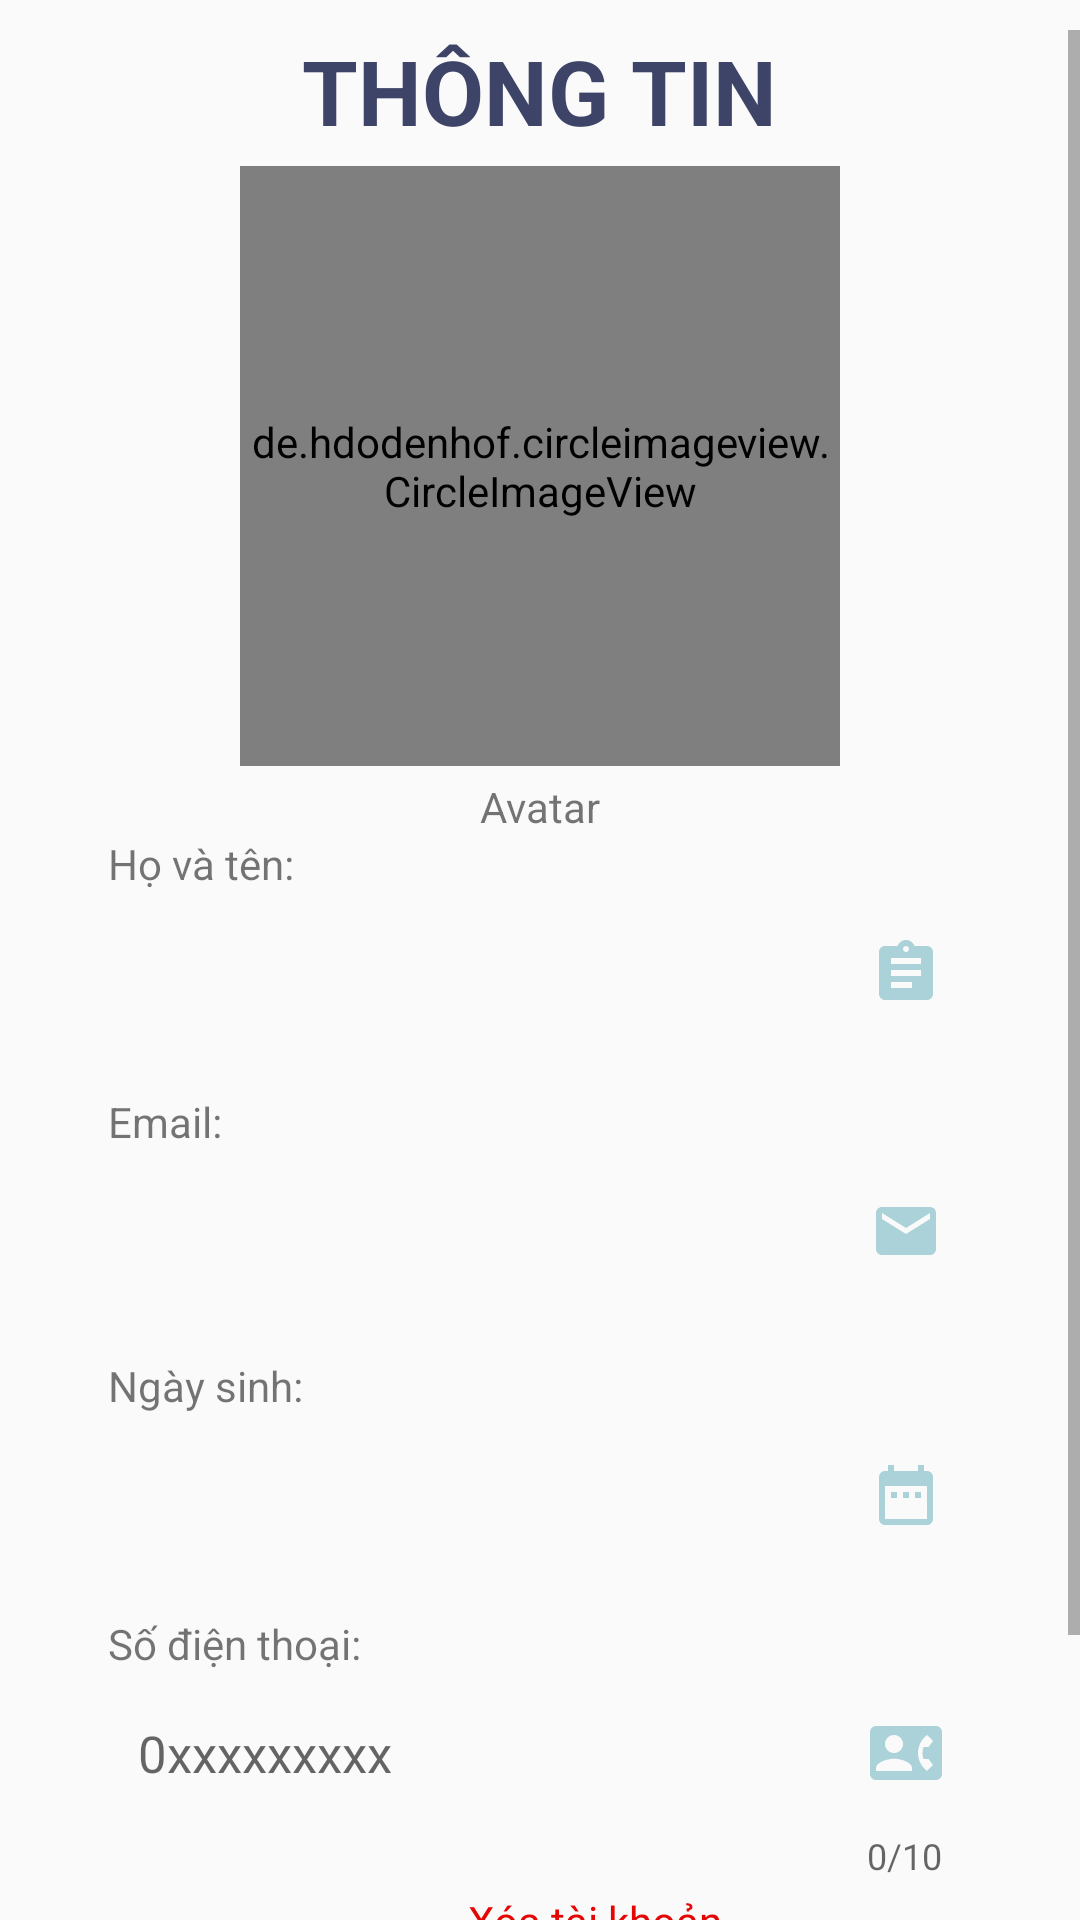

Layout XML and referenced resources for this Android screen:
<!-- AndroidManifest.xml: application theme AppTheme -->
<!-- res/layout/activity_capnhatthongtinnguoidung.xml -->
<?xml version="1.0" encoding="utf-8"?>
<LinearLayout xmlns:app="http://schemas.android.com/apk/res-auto"
    xmlns:tools="http://schemas.android.com/tools"
    xmlns:android="http://schemas.android.com/apk/res/android"
    android:layout_width="match_parent"
    android:layout_height="match_parent"
    tools:context=".Capnhatthongtinnguoidung">
    <androidx.constraintlayout.widget.ConstraintLayout
        android:layout_width="match_parent"
        android:layout_height="match_parent"
        android:paddingTop="10dp"
    >


        <ScrollView
            android:layout_width="match_parent"
            android:layout_height="0dp"
            app:layout_constraintBottom_toBottomOf="parent"
            app:layout_constraintEnd_toEndOf="parent"
            app:layout_constraintStart_toStartOf="parent"
            app:layout_constraintTop_toTopOf="parent">

            <LinearLayout
                android:paddingRight="36dp"
                android:paddingLeft="36dp"
                android:layout_width="match_parent"
                android:layout_height="wrap_content"
                android:orientation="vertical">

                <LinearLayout
                    android:layout_width="match_parent"
                    android:layout_height="wrap_content"
                    android:gravity="center"
                    android:orientation="vertical">

                    <TextView
                        android:id="@+id/textView3"
                        android:layout_width="wrap_content"
                        android:layout_height="wrap_content"
                        android:layout_marginTop="0dp"
                        android:paddingBottom="5dp"
                        android:text="THÔNG TIN"
                        android:textColor="#3E4467"
                        android:textSize="30dp"
                        android:textStyle="bold" />

                    <de.hdodenhof.circleimageview.CircleImageView xmlns:app="http://schemas.android.com/apk/res-auto"
                        android:id="@+id/imgavatar"
                        android:layout_width="200dp"
                        android:layout_height="200dp"
                        android:layout_marginTop="0dp"
                        android:src="@drawable/default_user"
                        app:civ_border_color="#3E4467"
                        app:civ_border_width="2dp" />

                    <TextView
                        android:layout_width="wrap_content"
                        android:layout_height="wrap_content"
                        android:layout_marginTop="4dp"
                        android:text="Avatar" />
                </LinearLayout>


                <TextView
                    android:id="@+id/hvt"
                    android:layout_width="match_parent"
                    android:layout_height="wrap_content"
                    android:layout_marginTop="0dp"
                    android:layout_marginBottom="5dp"
                    android:text="Họ và tên:" />

                <EditText
                    android:id="@+id/til_hoTen_capNhatActivity"
                    android:layout_width="match_parent"
                    android:layout_height="wrap_content"
                    android:background="@drawable/background_edttextdox"
                    android:drawableRight="@drawable/ic_baseline_assignment_24"
                    android:drawableTint="#ABD2D8"
                    android:inputType="text"
                    android:paddingLeft="10dp"
                    android:paddingTop="10dp"
                    android:paddingRight="10dp"
                    android:paddingBottom="10dp"
                    android:textColor="@color/grey_dam"
                    android:textSize="17dp" />

                <TextView
                    android:layout_width="match_parent"
                    android:layout_height="wrap_content"
                    android:layout_marginTop="18dp"
                    android:layout_marginBottom="5dp"
                    android:text="Email:" />

                <EditText
                    android:id="@+id/til_mail_capNhatActivity"
                    android:layout_width="match_parent"
                    android:layout_height="wrap_content"
                    android:layout_marginBottom="20dp"
                    android:background="@drawable/background_edttextdox"
                    android:drawableRight="@drawable/ic_baseline_email_24"
                    android:drawableTint="#ABD2D8"
                    android:enabled="false"
                    android:paddingLeft="10dp"
                    android:paddingTop="10dp"
                    android:paddingRight="10dp"
                    android:paddingBottom="10dp"
                    android:textColor="@color/grey_dam"
                    android:textSize="17dp" />

                <TextView
                    android:id="@+id/ns"
                    android:layout_width="match_parent"
                    android:layout_height="wrap_content"
                    android:layout_marginTop="0dp"
                    android:layout_marginBottom="5dp"
                    android:text="Ngày sinh:" />

                <TextView
                    android:id="@+id/til_birtday_capNhatActivity"
                    android:layout_width="match_parent"
                    android:layout_height="wrap_content"
                    android:background="@drawable/background_edttextdox"
                    android:drawableRight="@drawable/ic_date"
                    android:drawableTint="#ABD2D8"
                    android:paddingLeft="10dp"
                    android:paddingTop="10dp"
                    android:paddingRight="10dp"
                    android:paddingBottom="10dp"
                    android:textColor="@color/grey_dam"
                    android:textSize="17dp" />


                <TextView
                    android:id="@+id/sodt"
                    android:layout_width="match_parent"
                    android:layout_height="wrap_content"
                    android:layout_marginTop="18dp"
                    android:layout_marginBottom="5dp"
                    android:text="Số điện thoại:" />
                <com.google.android.material.textfield.TextInputLayout
                    android:layout_width="match_parent"
                    android:layout_height="wrap_content"
                    app:counterEnabled="true"
                    app:counterMaxLength="10"
                    app:hintEnabled="false">
                    <com.google.android.material.textfield.TextInputEditText
                        android:id="@+id/til_phone_capNhatActivity"
                        android:layout_width="match_parent"
                        android:layout_height="wrap_content"
                        android:layout_marginBottom="0dp"
                        android:background="@drawable/background_edttextdox"
                        android:drawableRight="@drawable/ic_baseline_contact_phone_24"
                        android:drawableTint="#ABD2D8"
                        android:paddingLeft="10dp"
                        android:paddingTop="10dp"
                        android:hint="0xxxxxxxxx"
                        android:paddingRight="10dp"
                        android:paddingBottom="10dp"
                        android:textColor="@color/grey_dam"
                        android:textSize="17dp" />
                </com.google.android.material.textfield.TextInputLayout>



<LinearLayout
    android:id="@+id/linersendotp"
android:visibility="gone"
    android:layout_marginTop="18dp"
    android:orientation="horizontal"
    android:layout_width="match_parent"
    android:layout_height="60dp">
    <EditText
        android:id="@+id/nhapotp"
        android:layout_width="250dp"
        android:layout_height="47dp"
        android:background="@drawable/background_edttextdox"
        android:drawableRight="@drawable/ic_baseline_verified_user_24"
        android:drawableTint="#ABD2D8"
        android:paddingLeft="10dp"
        android:paddingTop="10dp"
        android:paddingRight="10dp"
        android:hint="Nhập mã OTP..."
        android:paddingBottom="10dp"
        android:textColor="@color/grey_dam"
        android:textSize="17dp" />
    <Button
        android:id="@+id/guilai"
        android:layout_marginLeft="10dp"
        android:layout_width="match_parent"
        android:text=""
        android:textColorHint="#FFFFFF"
        android:enabled="false"
        android:layout_marginTop="-2dp"
        android:layout_marginRight="1dp"
        android:textColor="#FFFFFF"
        android:background="@drawable/backgroundcsc"
        android:layout_height="45dp"/>
</LinearLayout>

                <TextView
                    android:id="@+id/xoataikhoan"
                    android:layout_width="wrap_content"
                    android:layout_height="wrap_content"
                    android:layout_marginStart="120dp"
                    android:layout_marginTop="4dp"

                    android:layout_marginEnd="36dp"
                    android:layout_marginBottom="-26dp"
                    android:text="Xóa tài khoản"
                    android:textColor="#E40505" />
<androidx.constraintlayout.widget.ConstraintLayout
    android:layout_width="match_parent"
    android:layout_marginStart="36dp"
    android:layout_marginTop="49dp"
    android:layout_marginEnd="36dp"
    android:layout_marginBottom="16dp"
    android:layout_height="60dp">

    <Button
        android:id="@+id/btn_ok_capNhatActivity"
        android:layout_width="match_parent"
        android:layout_height="50dp"
        android:background="@drawable/button_bg"
        android:text="TIẾP TỤC"
        android:textColor="#FFFFFF"
        android:textSize="16sp"
        android:textStyle="bold"
        app:layout_constraintBottom_toBottomOf="parent"
        app:layout_constraintEnd_toEndOf="parent"
        app:layout_constraintStart_toStartOf="parent"
        app:layout_constraintTop_toTopOf="parent" />

    <Button
        android:id="@+id/hoantat"
        android:layout_width="match_parent"
        android:layout_height="50dp"
        android:background="@drawable/button_bg"
        android:text="HOÀN TẤT"
        android:textColor="#FFFFFF"
        android:textSize="16sp"
        android:textStyle="bold"
        android:visibility="gone"
        app:layout_constraintBottom_toBottomOf="parent"
        app:layout_constraintEnd_toEndOf="parent"
        app:layout_constraintStart_toStartOf="parent"
        app:layout_constraintTop_toTopOf="parent" />

</androidx.constraintlayout.widget.ConstraintLayout>

            </LinearLayout>

        </ScrollView>




    </androidx.constraintlayout.widget.ConstraintLayout>

</LinearLayout>
<!-- resources referenced by this layout -->
<resources>
  <color name="grey_dam">#595959</color>
  <!-- drawable backgroundcsc (drawable) -->
  <?xml version="1.0" encoding="utf-8"?>
  <shape xmlns:android="http://schemas.android.com/apk/res/android">
  
      <corners android:radius="15dp"/>
      <solid android:color="#ABD2D8"/>
  </shape>
  <!-- drawable button_bg (drawable-v24) -->
  <?xml version="1.0" encoding="utf-8"?>
  <shape xmlns:android="http://schemas.android.com/apk/res/android"
      android:shape="rectangle">
  
      <solid android:color="#ABD2D8"/>
      <corners android:radius="50dp"/>>
  
  </shape>
  <!-- drawable ic_baseline_assignment_24 (drawable) -->
  <vector xmlns:android="http://schemas.android.com/apk/res/android"
      android:width="24dp"
      android:height="24dp"
      android:viewportWidth="24"
      android:viewportHeight="24"
      android:tint="?attr/colorControlNormal">
    <path
        android:fillColor="#9C25A5"
        android:pathData="M19,3h-4.18C14.4,1.84 13.3,1 12,1c-1.3,0 -2.4,0.84 -2.82,2L5,3c-1.1,0 -2,0.9 -2,2v14c0,1.1 0.9,2 2,2h14c1.1,0 2,-0.9 2,-2L21,5c0,-1.1 -0.9,-2 -2,-2zM12,3c0.55,0 1,0.45 1,1s-0.45,1 -1,1 -1,-0.45 -1,-1 0.45,-1 1,-1zM14,17L7,17v-2h7v2zM17,13L7,13v-2h10v2zM17,9L7,9L7,7h10v2z"/>
  </vector>
  <!-- drawable ic_baseline_contact_phone_24 (drawable) -->
  <vector android:height="24dp" android:tint="#757575"
      android:viewportHeight="24" android:viewportWidth="24"
      android:width="24dp" xmlns:android="http://schemas.android.com/apk/res/android">
      <path android:fillColor="#C5BDBD" android:pathData="M22,3L2,3C0.9,3 0,3.9 0,5v14c0,1.1 0.9,2 2,2h20c1.1,0 1.99,-0.9 1.99,-2L24,5c0,-1.1 -0.9,-2 -2,-2zM8,6c1.66,0 3,1.34 3,3s-1.34,3 -3,3 -3,-1.34 -3,-3 1.34,-3 3,-3zM14,18L2,18v-1c0,-2 4,-3.1 6,-3.1s6,1.1 6,3.1v1zM17.85,14h1.64L21,16l-1.99,1.99c-1.31,-0.98 -2.28,-2.38 -2.73,-3.99 -0.18,-0.64 -0.28,-1.31 -0.28,-2s0.1,-1.36 0.28,-2c0.45,-1.62 1.42,-3.01 2.73,-3.99L21,8l-1.51,2h-1.64c-0.22,0.63 -0.35,1.3 -0.35,2s0.13,1.37 0.35,2z"/>
  </vector>
  <!-- drawable ic_baseline_email_24 (drawable) -->
  <vector android:height="24dp" android:tint="#515151"
      android:viewportHeight="24" android:viewportWidth="24"
      android:width="24dp" xmlns:android="http://schemas.android.com/apk/res/android">
      <path android:fillColor="#C1BCBC" android:pathData="M20,4L4,4c-1.1,0 -1.99,0.9 -1.99,2L2,18c0,1.1 0.9,2 2,2h16c1.1,0 2,-0.9 2,-2L22,6c0,-1.1 -0.9,-2 -2,-2zM20,8l-8,5 -8,-5L4,6l8,5 8,-5v2z"/>
  </vector>
  <!-- drawable ic_baseline_verified_user_24 (drawable) -->
  <vector android:height="24dp" android:tint="#D4D4D4"
      android:viewportHeight="24" android:viewportWidth="24"
      android:width="24dp" xmlns:android="http://schemas.android.com/apk/res/android">
      <path android:fillColor="#555555" android:pathData="M12,1L3,5v6c0,5.55 3.84,10.74 9,12 5.16,-1.26 9,-6.45 9,-12L21,5l-9,-4zM10,17l-4,-4 1.41,-1.41L10,14.17l6.59,-6.59L18,9l-8,8z"/>
  </vector>
  <!-- drawable ic_date (drawable) -->
  <vector android:height="24dp" android:tint="#FFDA2F"
      android:viewportHeight="24.0" android:viewportWidth="24.0"
      android:width="24dp" xmlns:android="http://schemas.android.com/apk/res/android">
      <path android:fillColor="#FF000000" android:pathData="M9,11L7,11v2h2v-2zM13,11h-2v2h2v-2zM17,11h-2v2h2v-2zM19,4h-1L18,2h-2v2L8,4L8,2L6,2v2L5,4c-1.11,0 -1.99,0.9 -1.99,2L3,20c0,1.1 0.89,2 2,2h14c1.1,0 2,-0.9 2,-2L21,6c0,-1.1 -0.9,-2 -2,-2zM19,20L5,20L5,9h14v11z"/>
  </vector>
  <style name="AppTheme" parent="Theme.AppCompat.Light.DarkActionBar">
  
          <item name="colorPrimary">#3E4467</item>
  
          <item name="colorAccent">#3E4467</item>
      </style>
</resources>
